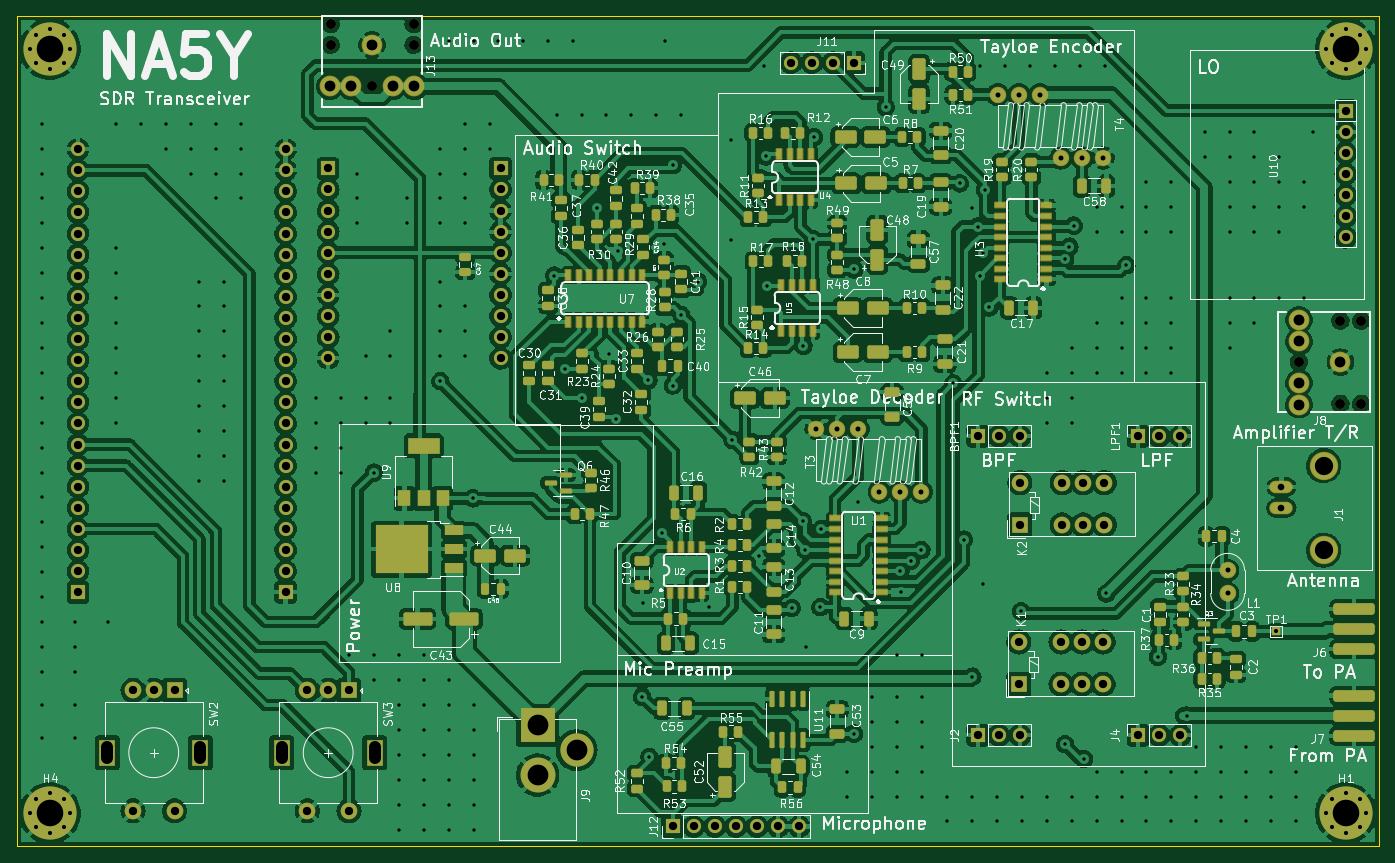
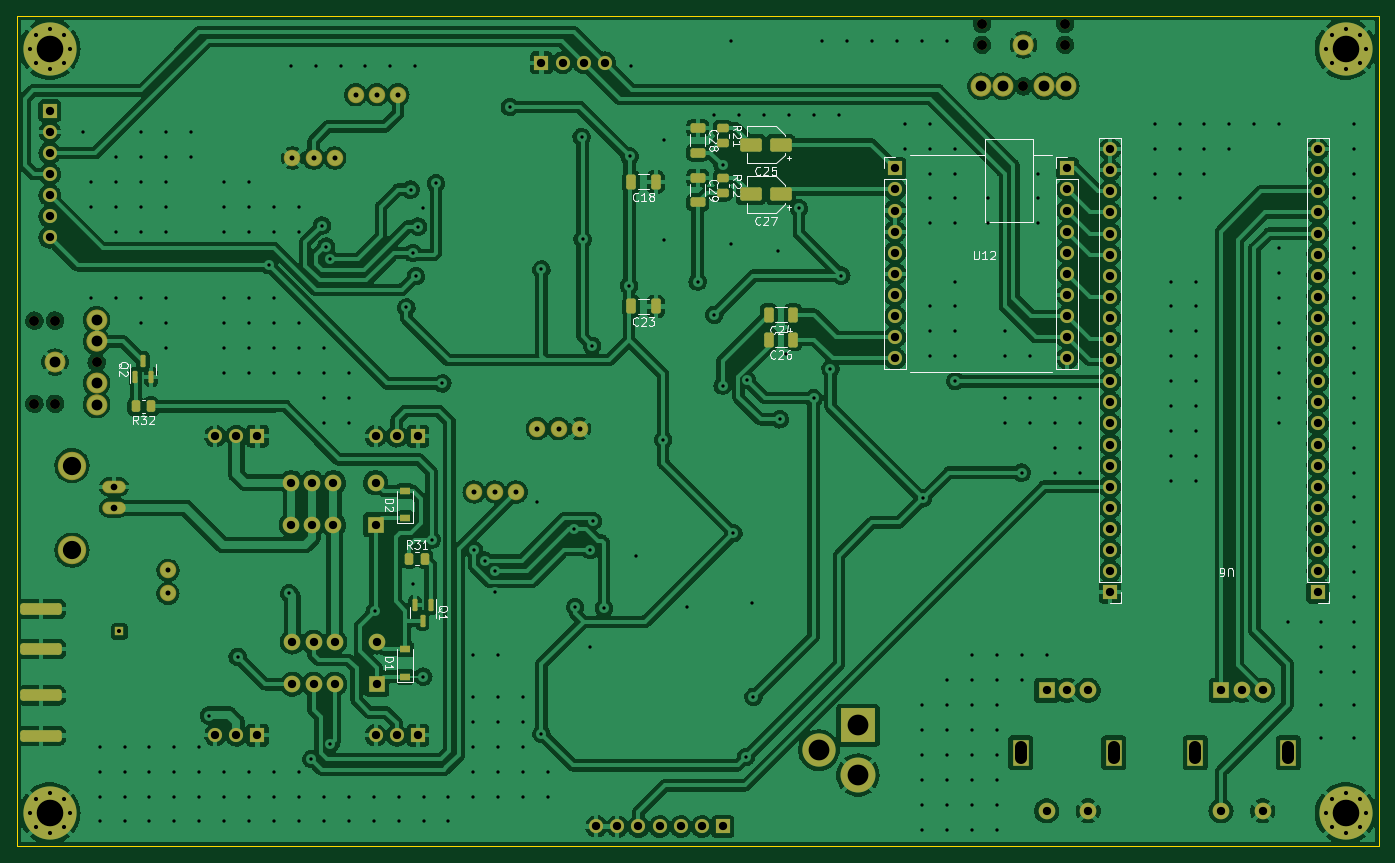
Circuit board: 11 layer files. Board 164.0 x 100.0 mm.
- bottom_copper: SDR-Transceiver-B_Cu.gbl (573079 bytes)
- bottom_mask: SDR-Transceiver-B_Mask.gbs (9580 bytes)
- paste: SDR-Transceiver-B_Paste.gbp (3115 bytes)
- bottom_silk: SDR-Transceiver-B_Silkscreen.gbo (30586 bytes)
- outline: SDR-Transceiver-Edge_Cuts.gm1 (790 bytes)
- top_copper: SDR-Transceiver-F_Cu.gtl (918642 bytes)
- top_mask: SDR-Transceiver-F_Mask.gts (18274 bytes)
- paste: SDR-Transceiver-F_Paste.gtp (11711 bytes)
- top_silk: SDR-Transceiver-F_Silkscreen.gto (202353 bytes)
- drill: SDR-Transceiver-NPTH.drl (555 bytes)
- drill: SDR-Transceiver-PTH.drl (8820 bytes)

=== bottom_copper: SDR-Transceiver-B_Cu.gbl (573079 bytes, source omitted) ===
=== bottom_mask: SDR-Transceiver-B_Mask.gbs (9580 bytes, source omitted) ===
=== paste: SDR-Transceiver-B_Paste.gbp (3115 bytes, source withheld) ===
=== bottom_silk: SDR-Transceiver-B_Silkscreen.gbo (30586 bytes, source omitted) ===
=== outline: SDR-Transceiver-Edge_Cuts.gm1 ===
G04 #@! TF.GenerationSoftware,KiCad,Pcbnew,6.0.11-2627ca5db0~126~ubuntu20.04.1*
G04 #@! TF.CreationDate,2023-06-25T12:50:40-04:00*
G04 #@! TF.ProjectId,SDR-Transceiver,5344522d-5472-4616-9e73-636569766572,rev?*
G04 #@! TF.SameCoordinates,Original*
G04 #@! TF.FileFunction,Profile,NP*
%FSLAX46Y46*%
G04 Gerber Fmt 4.6, Leading zero omitted, Abs format (unit mm)*
G04 Created by KiCad (PCBNEW 6.0.11-2627ca5db0~126~ubuntu20.04.1) date 2023-06-25 12:50:40*
%MOMM*%
%LPD*%
G01*
G04 APERTURE LIST*
G04 #@! TA.AperFunction,Profile*
%ADD10C,0.100000*%
G04 #@! TD*
G04 APERTURE END LIST*
D10*
X54000000Y-44000000D02*
X218000000Y-44000000D01*
X218000000Y-44000000D02*
X218000000Y-144000000D01*
X218000000Y-144000000D02*
X54000000Y-144000000D01*
X54000000Y-144000000D02*
X54000000Y-44000000D01*
M02*

=== top_copper: SDR-Transceiver-F_Cu.gtl (918642 bytes, source omitted) ===
=== top_mask: SDR-Transceiver-F_Mask.gts (18274 bytes, source omitted) ===
=== paste: SDR-Transceiver-F_Paste.gtp (11711 bytes, source omitted) ===
=== top_silk: SDR-Transceiver-F_Silkscreen.gto (202353 bytes, source omitted) ===
=== drill: SDR-Transceiver-NPTH.drl ===
M48
; DRILL file {KiCad 6.0.11-2627ca5db0~126~ubuntu20.04.1} date Sun 25 Jun 2023 12:50:43 PM EDT
; FORMAT={-:-/ absolute / metric / decimal}
; #@! TF.CreationDate,2023-06-25T12:50:43-04:00
; #@! TF.GenerationSoftware,Kicad,Pcbnew,6.0.11-2627ca5db0~126~ubuntu20.04.1
; #@! TF.FileFunction,NonPlated,1,2,NPTH
FMAT,2
METRIC
; #@! TA.AperFunction,NonPlated,NPTH,ComponentDrill
T1C1.200
%
G90
G05
T1
X91.785Y-45.0
X91.785Y-47.5
X96.785Y-52.5
X101.785Y-45.0
X101.785Y-47.5
X208.353Y-85.71
X213.353Y-80.71
X213.353Y-90.71
X215.853Y-80.71
X215.853Y-90.71
T0
M30

=== drill: SDR-Transceiver-PTH.drl (8820 bytes, source omitted) ===
